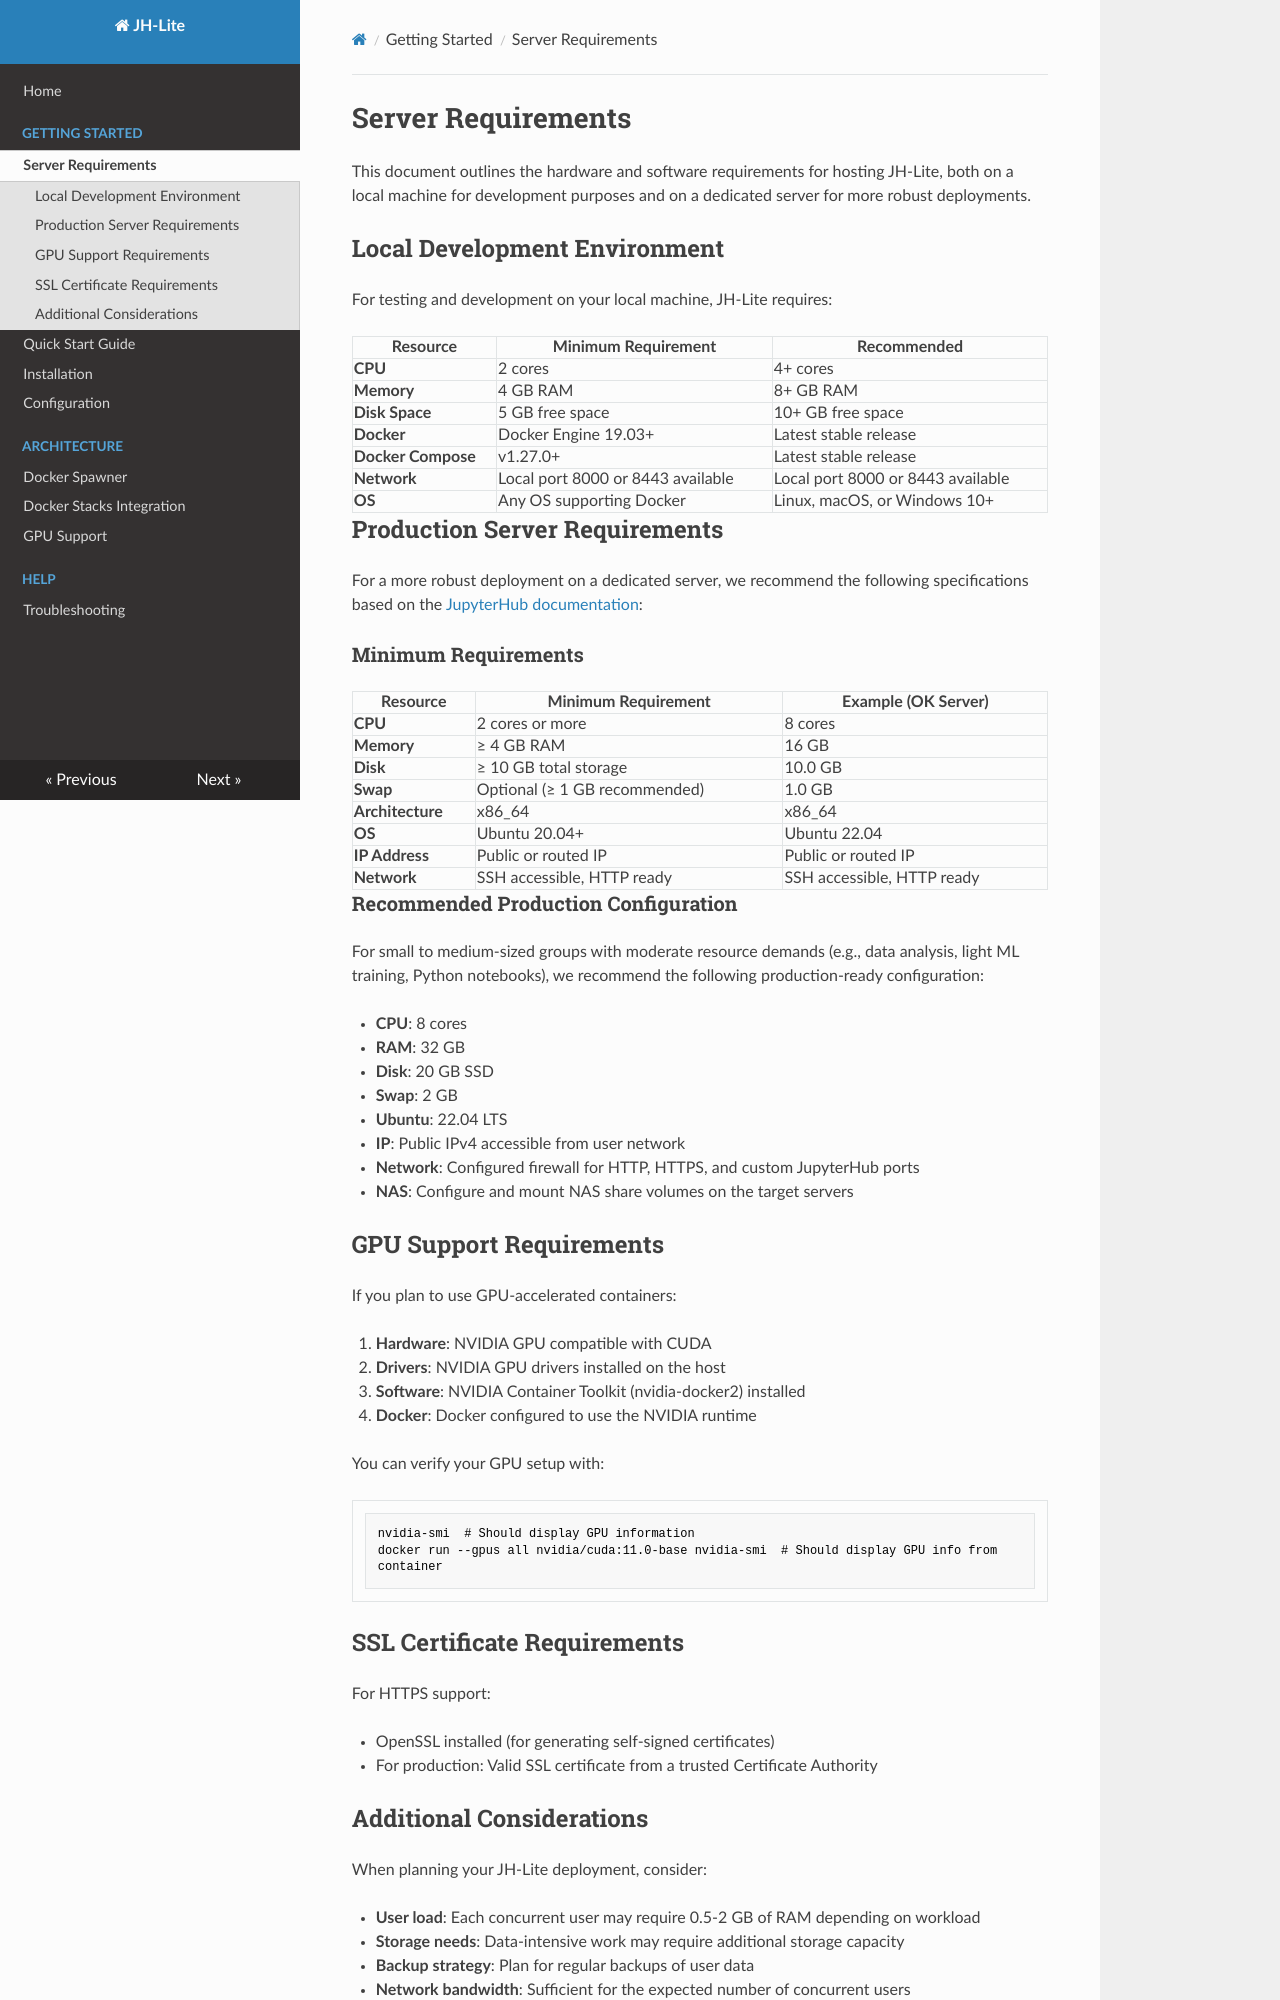

repository: BAL-DMU/jh-lite · page: server-requirements/index.html · generator: mkdocs

# Server Requirements

This document outlines the hardware and software requirements for hosting JH-Lite, both on a local machine for development purposes and on a dedicated server for more robust deployments.

## Local Development Environment

For testing and development on your local machine, JH-Lite requires:

| Resource         | Minimum Requirement     | Recommended           |
|------------------|-------------------------|----------------------|
| **CPU**          | 2 cores                 | 4+ cores             |
| **Memory**       | 4 GB RAM                | 8+ GB RAM            |
| **Disk Space**   | 5 GB free space         | 10+ GB free space    |
| **Docker**       | Docker Engine 19.03+    | Latest stable release|
| **Docker Compose**| v1.27.0+               | Latest stable release|
| **Network**      | Local port 8000 or 8443 available | Local port 8000 or 8443 available |
| **OS**           | Any OS supporting Docker | Linux, macOS, or Windows 10+ |

## Production Server Requirements

For a more robust deployment on a dedicated server, we recommend the following specifications based on the [JupyterHub documentation](https://tljh.jupyter.org/en/latest/install/custom-server.html):

### Minimum Requirements

| Resource         | Minimum Requirement          | Example (OK Server)        |
|------------------|------------------------------|----------------------------|
| **CPU**          | 2 cores or more              | 8 cores                    | 
| **Memory**       | ≥ 4 GB RAM                   | 16 GB                      | 
| **Disk**         | ≥ 10 GB total storage        | 10.0 GB                    | 
| **Swap**         | Optional (≥ 1 GB recommended)| 1.0 GB                     |
| **Architecture** | x86_64                       | x86_64                     |
| **OS**           | Ubuntu 20.04+                | Ubuntu 22.04               |
| **IP Address**   | Public or routed IP          | Public or routed IP        |
| **Network**      | SSH accessible, HTTP ready   | SSH accessible, HTTP ready | 

### Recommended Production Configuration

For small to medium-sized groups with moderate resource demands (e.g., data analysis, light ML training, Python notebooks), we recommend the following production-ready configuration:

- **CPU**: 8 cores  
- **RAM**: 32 GB  
- **Disk**: 20 GB SSD  
- **Swap**: 2 GB  
- **Ubuntu**: 22.04 LTS  
- **IP**: Public IPv4 accessible from user network  
- **Network**: Configured firewall for HTTP, HTTPS, and custom JupyterHub ports
- **NAS**: Configure and mount NAS share volumes on the target servers

## GPU Support Requirements

If you plan to use GPU-accelerated containers:

1. **Hardware**: NVIDIA GPU compatible with CUDA
2. **Drivers**: NVIDIA GPU drivers installed on the host
3. **Software**: NVIDIA Container Toolkit (nvidia-docker2) installed
4. **Docker**: Docker configured to use the NVIDIA runtime

You can verify your GPU setup with:

```bash
nvidia-smi  # Should display GPU information
docker run --gpus all nvidia/cuda:11.0-base nvidia-smi  # Should display GPU info from container
```

## SSL Certificate Requirements

For HTTPS support:

- OpenSSL installed (for generating self-signed certificates)
- For production: Valid SSL certificate from a trusted Certificate Authority
